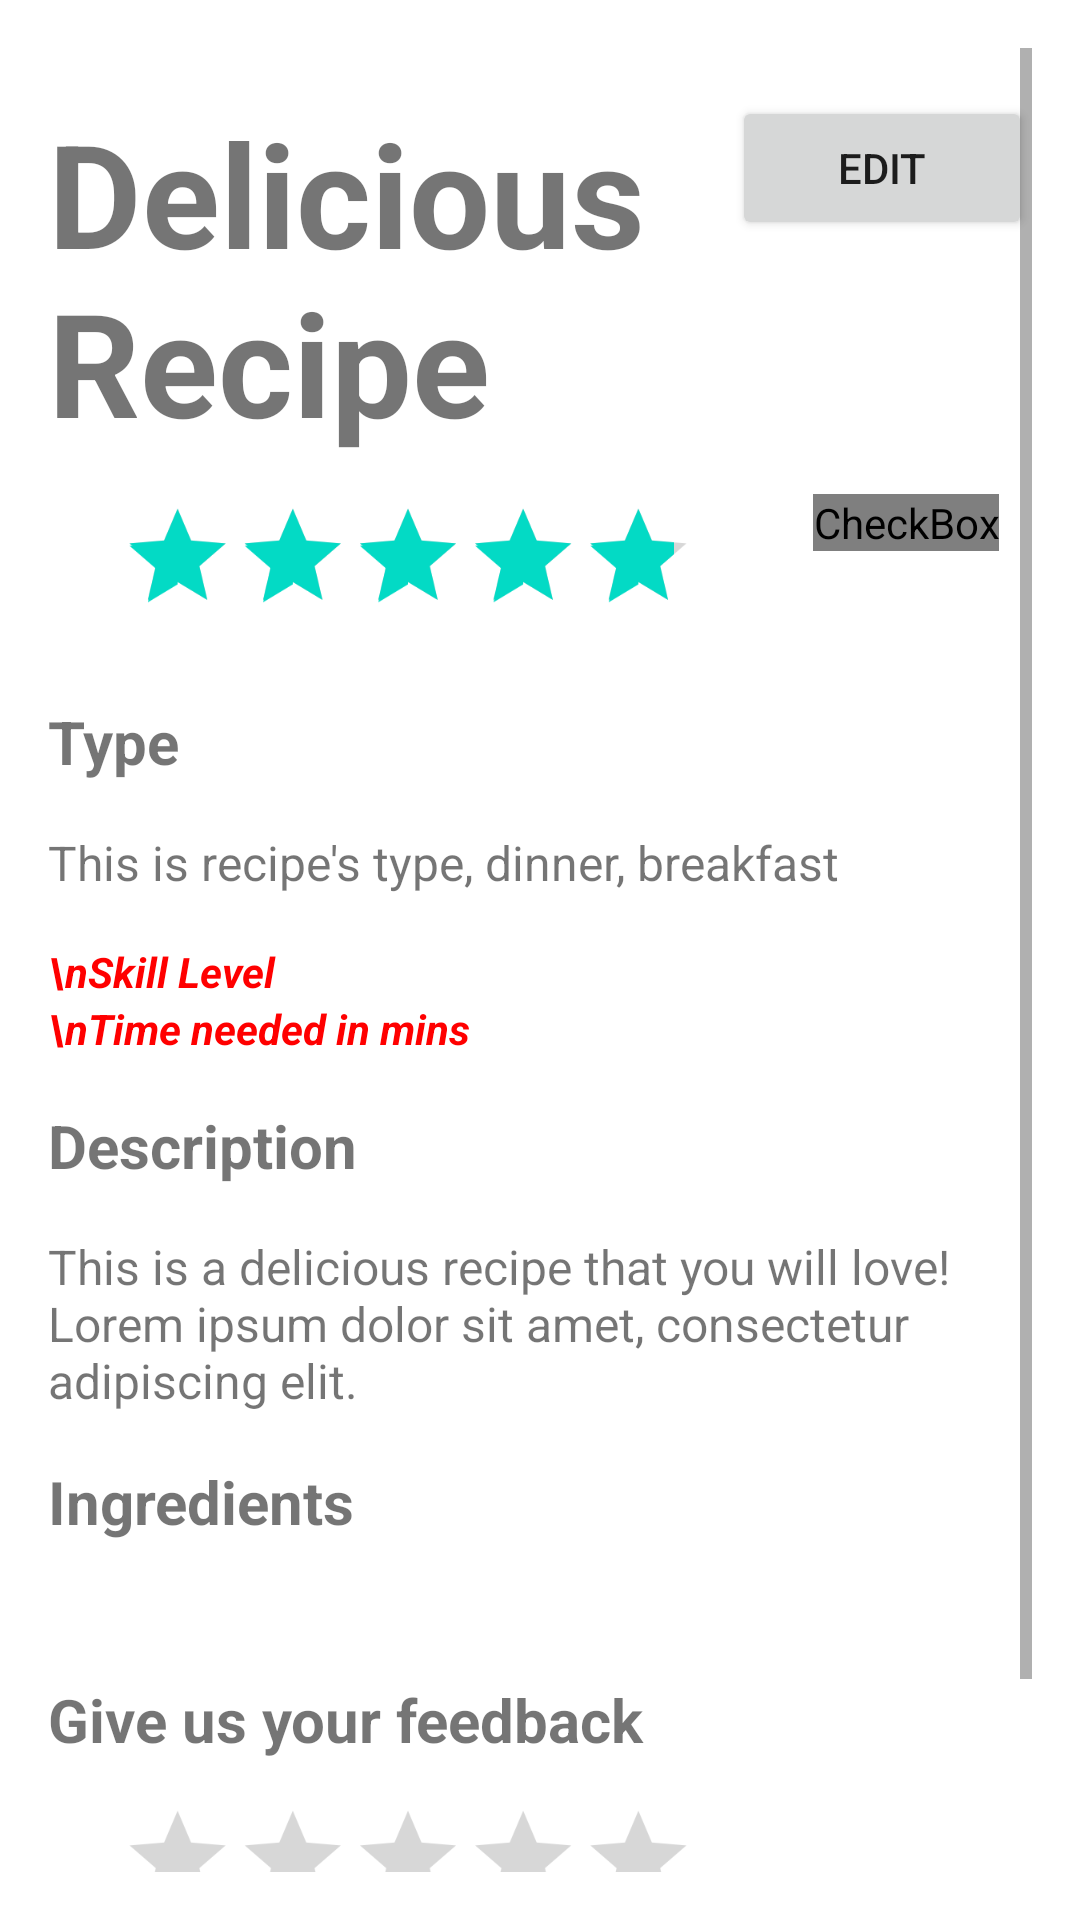

Android layout source for this screen:
<!-- AndroidManifest.xml: application theme Theme.SimpliCook -->
<!-- res/layout/activity_recipe_display.xml -->
<ScrollView
    xmlns:android="http://schemas.android.com/apk/res/android"
    android:layout_width="match_parent"
    android:layout_height="match_parent"
    android:padding="16dp"
    >

    
    <RelativeLayout
        android:layout_width="match_parent"
        android:layout_height="wrap_content">

        <TextView
            android:id="@+id/textViewRecipeName"
            android:layout_width="match_parent"
            android:layout_height="wrap_content"
            android:layout_marginTop="16dp"
            android:text="Delicious Recipe"
            android:textSize="48sp"
            android:textStyle="bold" />

        <RatingBar
            android:id="@+id/ratingBarRecipe"
            android:layout_width="wrap_content"
            android:layout_height="wrap_content"
            android:layout_below="@id/textViewRecipeName"
            android:layout_marginTop="8dp"
            android:rating="4.8"
            android:numStars="5"
            android:scaleX="0.8"
            android:scaleY="0.8"
            android:stepSize="0.1"
            android:isIndicator="true"
            />


        
        <TextView
            android:id="@+id/textViewTypeTitle"
            android:layout_width="match_parent"
            android:layout_height="wrap_content"
            android:layout_below="@id/ratingBarRecipe"
            android:layout_marginTop="16dp"
            android:text="Type"
            android:textSize="20sp"
            android:textStyle="bold"/>
        <TextView
            android:id="@+id/textViewRecipeType"
            android:layout_width="match_parent"
            android:layout_height="wrap_content"
            android:layout_below="@id/textViewTypeTitle"
            android:layout_marginTop="16dp"
            android:text="This is recipe's type, dinner, breakfast"
            android:textSize="16sp"/>

        <TextView
            android:id="@+id/textViewDifficulty"
            android:layout_width="wrap_content"
            android:layout_height="wrap_content"
            android:layout_below="@id/textViewRecipeType"
            android:layout_marginTop="16dp"
            android:text="\nSkill Level "
            android:textStyle="italic|bold"
            android:textSize="14sp"
            android:textColor="#FF0000"
            />
        <TextView
            android:id="@+id/textViewTimeNeeded"
            android:layout_width="wrap_content"
            android:layout_height="wrap_content"
            android:layout_below="@id/textViewDifficulty"
            android:text="\nTime needed in mins"
            android:textStyle="italic|bold"
            android:textSize="14sp"
            android:textColor="#FF0000"
            />

        
        <TextView
            android:id="@+id/textViewDescriptionTitle"
            android:layout_width="match_parent"
            android:layout_height="wrap_content"
            android:layout_below="@id/textViewTimeNeeded"
            android:layout_marginTop="16dp"
            android:text="Description"
            android:textSize="20sp"
            android:textStyle="bold"/>

        <TextView
            android:id="@+id/textViewRecipeDescription"
            android:layout_width="match_parent"
            android:layout_height="wrap_content"
            android:layout_below="@id/textViewDescriptionTitle"
            android:layout_marginTop="16dp"
            android:text="This is a delicious recipe that you will love! Lorem ipsum dolor sit amet, consectetur adipiscing elit."
            android:textSize="16sp"/>

        
        <TextView
            android:id="@+id/textViewIngredientsTitle"
            android:layout_width="match_parent"
            android:layout_height="wrap_content"
            android:layout_below="@id/textViewRecipeDescription"
            android:layout_marginTop="16dp"
            android:text="Ingredients"
            android:textSize="20sp"
            android:textStyle="bold"/>

        <TextView
            android:id="@+id/textViewIngredients"
            android:layout_width="match_parent"
            android:layout_height="wrap_content"
            android:layout_below="@id/textViewIngredientsTitle"
            android:layout_marginTop="8dp"
            android:text=""
            android:textSize="16sp"/>



        
        <TextView
            android:id="@+id/textViewFeedbackTitle"
            android:layout_width="match_parent"
            android:layout_height="wrap_content"
            android:layout_below="@id/textViewIngredients"
            android:layout_marginTop="16dp"
            android:text="Give us your feedback"
            android:textSize="20sp"
            android:textStyle="bold" />
        <RatingBar
            android:id="@+id/ratingBarFeedback"
            android:layout_width="wrap_content"
            android:layout_height="wrap_content"
            android:layout_below="@id/textViewFeedbackTitle"
            android:layout_marginTop="8dp"
            android:numStars="5"
            android:scaleX="0.8"
            android:scaleY="0.8"
            android:stepSize="1"/>

        
        <Button
            android:id="@+id/buttonReturn"
            android:layout_width="wrap_content"
            android:layout_height="wrap_content"
            android:layout_below="@id/ratingBarFeedback"
            android:layout_marginTop="16dp"
            android:text="Go Back"
            android:onClick="onReturnButtonClick"/>



    <CheckBox
        android:id="@+id/favourite_button"
        android:layout_width="wrap_content"
        android:layout_height="wrap_content"
        android:layout_below="@+id/textViewRecipeName"
        android:layout_marginStart="15dp"
        android:layout_marginTop="12dp"
        android:layout_toEndOf="@+id/ratingBarRecipe"
        android:button="@drawable/selector_favourite_item"

        />

        
        <Button
            android:id="@+id/buttonDelete"
            android:layout_width="wrap_content"
            android:layout_height="wrap_content"
            android:layout_below="@id/ratingBarFeedback"
            android:layout_marginTop="16dp"
            android:layout_alignParentRight="true"
            android:text="Delete" />

        
        <Button
            android:id="@+id/buttonEdit"
            android:layout_width="wrap_content"
            android:layout_height="wrap_content"
            android:layout_marginTop="16dp"
            android:layout_alignParentRight="true"
            android:width="100dp"
            android:text="Edit" />

        <Button
            android:id="@+id/addPlans"
            android:layout_width="wrap_content"
            android:layout_height="wrap_content"
            android:layout_below="@id/ratingBarFeedback"
            android:layout_centerHorizontal="true"
            android:layout_marginTop="16dp"
            android:onClick="onReturnButtonClick"
            android:text="add to Plan" />

    </RelativeLayout>
</ScrollView>
<!-- resources referenced by this layout -->
<resources>
  <!-- drawable selector_favourite_item (drawable) -->
  <?xml version="1.0" encoding="utf-8"?>
  <selector xmlns:android="http://schemas.android.com/apk/res/android">
      <item
          android:drawable="@drawable/favorite_icon"
          android:state_checked="true"
          />
      <item
          android:drawable="@drawable/favorite_border"
          android:state_checked="false"
          />
  
      <item
          android:drawable="@drawable/favorite_border"/>
  </selector>
  <style name="Theme.SimpliCook" parent="Theme.MaterialComponents.DayNight.DarkActionBar">
          
          <item name="colorPrimary">@color/purple_500</item>
          <item name="colorPrimaryVariant">@color/purple_700</item>
          <item name="colorOnPrimary">@color/white</item>
          
          <item name="colorSecondary">@color/teal_200</item>
          <item name="colorSecondaryVariant">@color/teal_700</item>
          <item name="colorOnSecondary">@color/black</item>
          
          <item name="android:statusBarColor">?attr/colorPrimaryVariant</item>
          
      </style>
  <!-- not gathered from this repository: default colours our renderer supplied (Android Studio template values) -->
  <color name="purple_500">#FF6200EE</color>
  <color name="purple_700">#FF3700B3</color>
  <color name="teal_200">#FF03DAC5</color>
  <color name="teal_700">#FF018786</color>
  <color name="black">#FF000000</color>
  <color name="white">#FFFFFFFF</color>
</resources>
